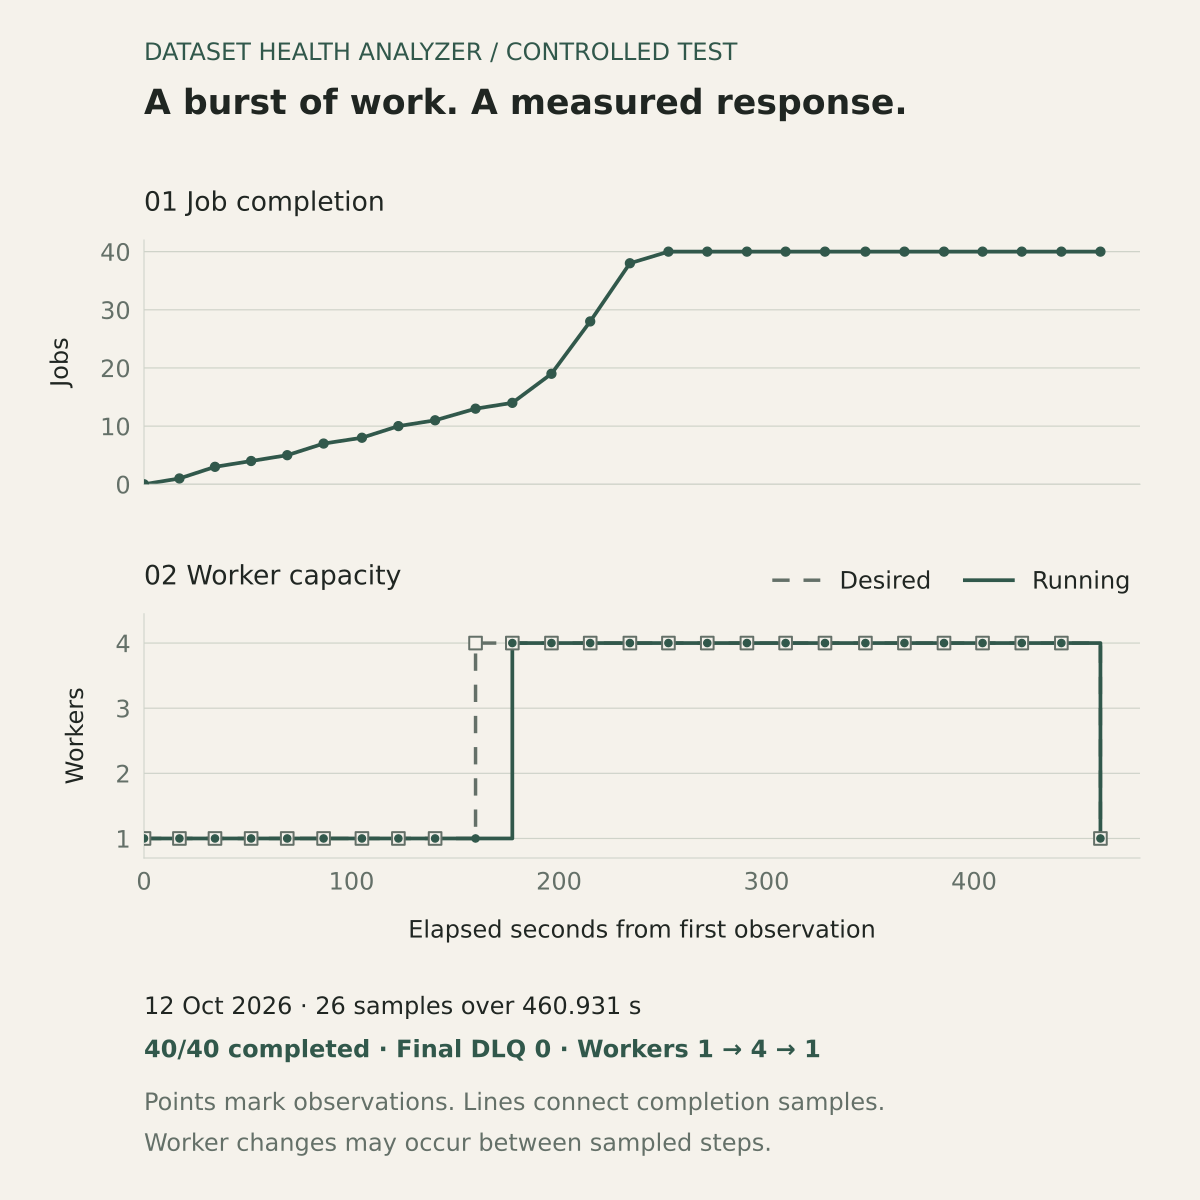

The file beside this chart, header and first rows:
elapsed_seconds, queue_visible, queue_in_flight, dlq_visible, workers_desired, workers_running, workers_pending, jobs_completed, jobs_failed, jobs_cancelled
0.0, 12, 1, 0, 1, 1, 0, 0, 0, 0
17.07, 38, 1, 0, 1, 1, 0, 1, 0, 0
34.21, 0, 0, 0, 1, 1, 0, 3, 0, 0
51.63, 35, 1, 0, 1, 1, 0, 4, 0, 0
69.03, 36, 1, 0, 1, 1, 0, 5, 0, 0
86.55, 35, 1, 0, 1, 1, 0, 7, 0, 0
105, 33, 1, 0, 1, 1, 0, 8, 0, 0
122.6, 29, 1, 0, 1, 1, 0, 10, 0, 0
140.3, 31, 1, 0, 1, 1, 0, 11, 0, 0
159.8, 29, 1, 0, 4, 1, 3, 13, 0, 0
177.5, 22, 4, 0, 4, 4, 0, 14, 0, 0
196.4, 17, 4, 0, 4, 4, 0, 19, 0, 0
215, 17, 4, 0, 4, 4, 0, 28, 0, 0
234.2, 16, 4, 0, 4, 4, 0, 38, 0, 0
252.7, 0, 2, 0, 4, 4, 0, 40, 0, 0
271.5, 8, 4, 0, 4, 4, 0, 40, 0, 0
290.6, 0, 0, 0, 4, 4, 0, 40, 0, 0
309.2, 0, 0, 0, 4, 4, 0, 40, 0, 0
328.2, 0, 0, 0, 4, 4, 0, 40, 0, 0
347.7, 0, 0, 0, 4, 4, 0, 40, 0, 0
366.5, 0, 0, 0, 4, 4, 0, 40, 0, 0
385.5, 0, 0, 0, 4, 4, 0, 40, 0, 0
404.1, 0, 0, 0, 4, 4, 0, 40, 0, 0
423, 0, 0, 0, 4, 4, 0, 40, 0, 0
442.1, 0, 0, 0, 4, 4, 0, 40, 0, 0
460.9, 0, 0, 0, 1, 1, 0, 40, 0, 0
